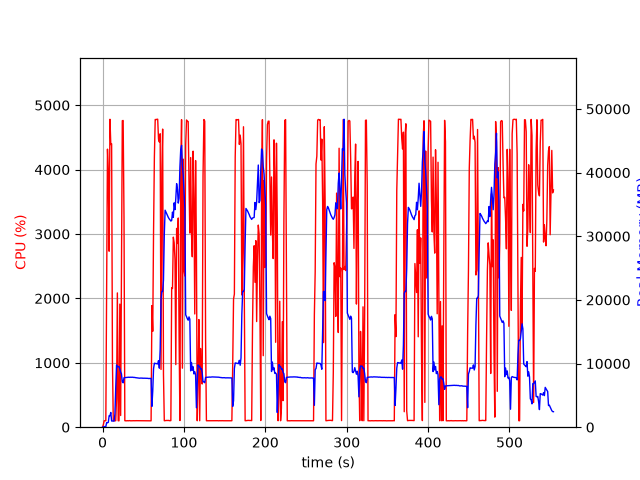

The file beside this chart, header and first rows:
elapsed_time, nproc, cpu, mem_real, mem_virtual
3.504753112792969e-05, 1, 0.0, 7.074, 3185
1.006, 1, 40.7, 32.8, 133
2.015, 1, 100.1, 89.85, 199
3.024, 1, 100.1, 97.86, 259
4.033, 1, 100.1, 98.14, 771
5.042, 1, 2228, 720.4, 4798
6.063, 1, 4317, 705, 5182
7.081, 1, 3963, 757.1, 5218
8.1, 1, 2732, 1803, 7082
9.116, 1, 4781, 1803, 7082
10.13, 1, 4389, 2318, 8618
11.15, 1, 4400, 973.7, 8618
12.17, 1, 1005, 970.5, 9690
13.18, 1, 99.3, 970.5, 9690
14.18, 1, 100.4, 970.5, 9690
15.19, 1, 100.3, 2042, 25368
16.2, 1, 100.3, 6192, 25368
17.21, 1, 447.9, 9764, 25368
18.21, 1, 2085, 9489, 25448
19.22, 1, 100.3, 9505, 25448
20.23, 1, 99.3, 9523, 25448
21.23, 1, 1911, 9151, 25488
22.24, 1, 181.7, 8663, 25488
23.25, 1, 2438, 8391, 25488
24.28, 1, 4759, 7122, 25488
25.32, 1, 4762, 6972, 25488
26.37, 1, 3250, 7773, 26310
27.38, 1, 101.2, 7788, 26310
28.38, 1, 99.3, 7806, 26310
29.39, 1, 99.2, 7815, 26310
30.4, 1, 101.2, 7833, 26310
31.41, 1, 99.3, 7853, 26310
32.41, 1, 100.3, 7855, 26310
33.42, 1, 102.2, 7834, 26310
34.43, 1, 99.3, 7854, 26310
35.44, 1, 100.2, 7843, 26310
36.44, 1, 100.3, 7853, 26310
37.45, 1, 100.3, 7843, 26310
38.46, 1, 101.1, 7814, 26310
39.47, 1, 100.1, 7820, 26310
40.48, 1, 101.1, 7786, 26310
41.48, 1, 101.2, 7771, 26310
42.49, 1, 101.1, 7745, 26310
43.5, 1, 100.0, 7724, 26310
44.51, 1, 100.0, 7728, 26310
45.52, 1, 101.1, 7699, 26310
46.53, 1, 100.1, 7719, 26310
47.54, 1, 101.1, 7707, 26310
48.55, 1, 99.1, 7727, 26310
49.56, 1, 100.0, 7682, 26310
50.57, 1, 100.2, 7700, 26310
51.58, 1, 100.1, 7695, 26310
52.58, 1, 100.1, 7695, 26310
53.59, 1, 101.1, 7681, 26310
54.6, 1, 100.1, 7688, 26310
55.61, 1, 100.1, 7677, 26310
56.62, 1, 101.0, 7650, 26310
57.63, 1, 100.0, 7657, 26310
58.64, 1, 101.1, 7653, 26310
59.65, 1, 99.1, 7665, 26310
... 488 more rows
